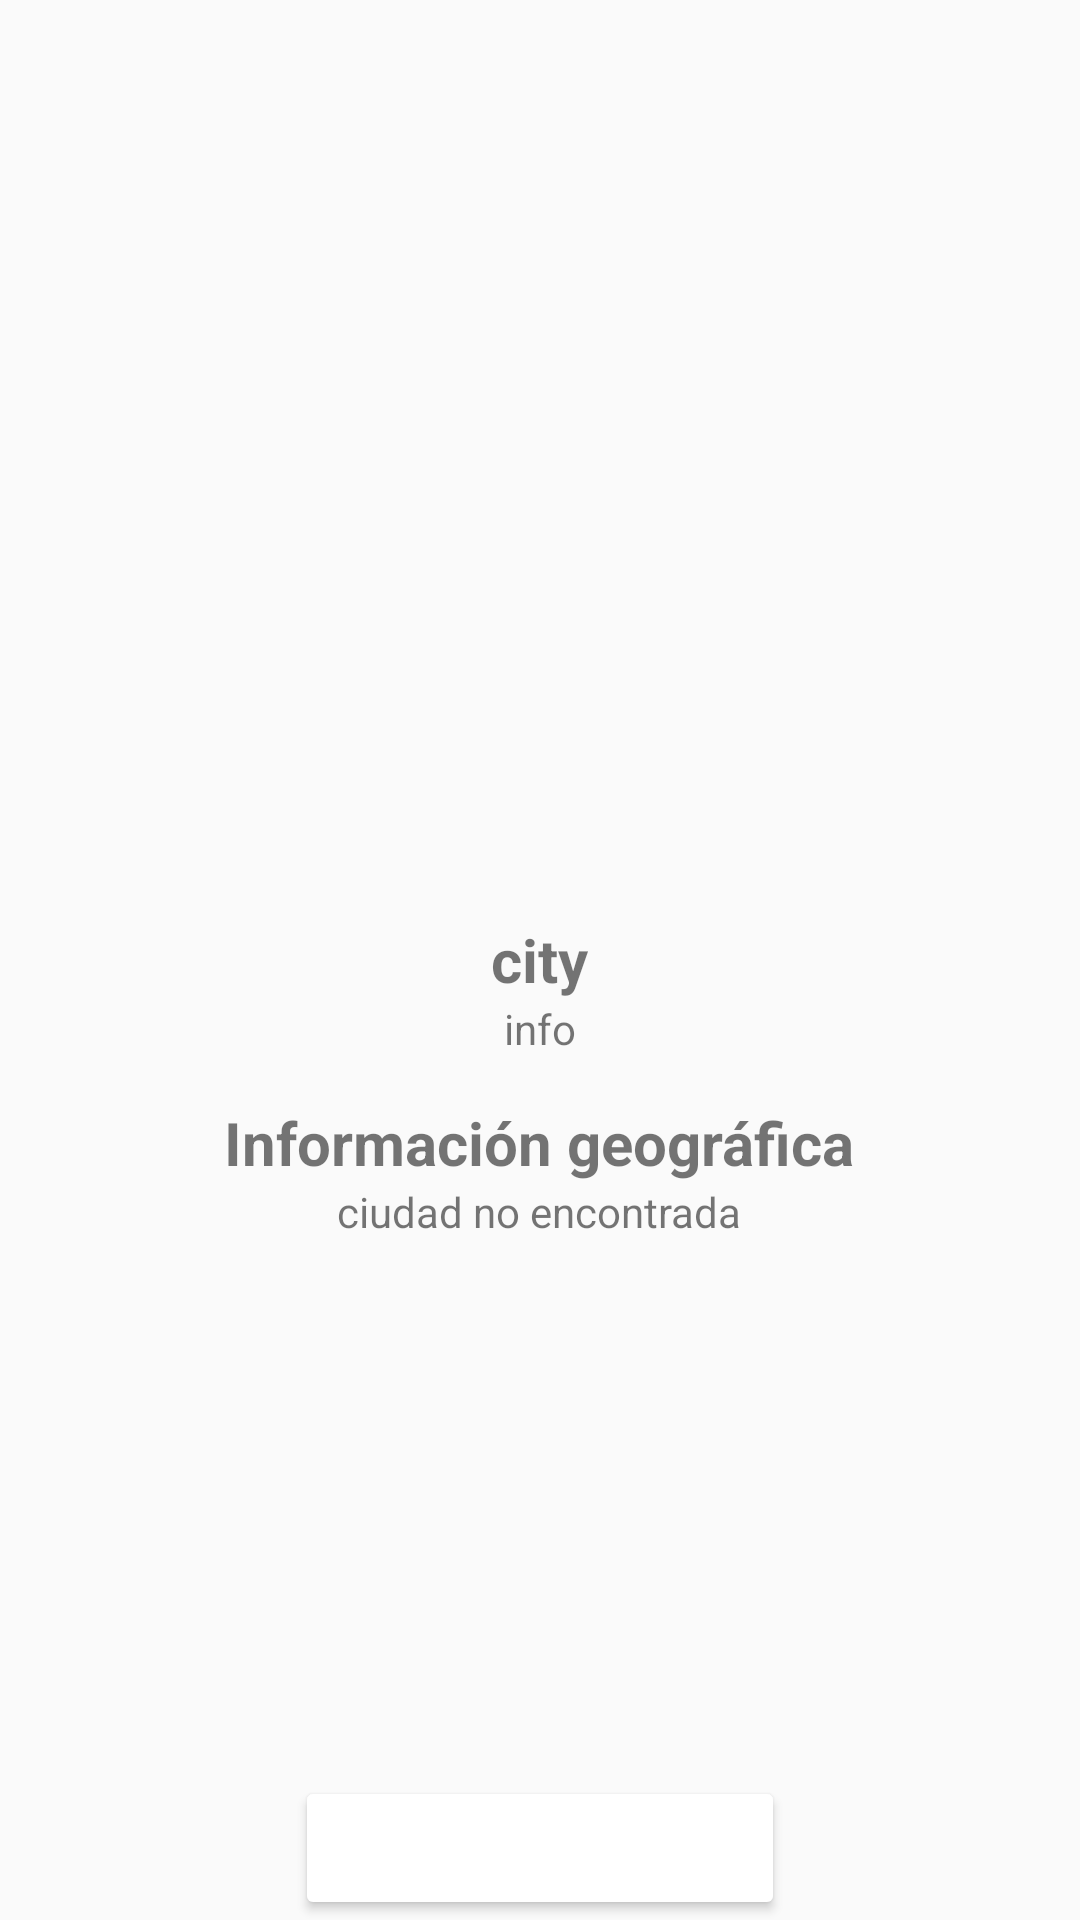

Write the Android layout XML for this screen, with the resource values it uses.
<!-- AndroidManifest.xml: application theme Theme.Destination -->
<!-- res/layout/activity_detail.xml -->
<?xml version="1.0" encoding="utf-8"?>
<RelativeLayout xmlns:android="http://schemas.android.com/apk/res/android"
    xmlns:app="http://schemas.android.com/apk/res-auto"
    xmlns:tools="http://schemas.android.com/tools"
    android:layout_width="match_parent"
    android:layout_height="match_parent"
    tools:context=".DetailActivity"
    android:layout_margin="20dp">

    <TextView
        android:id="@+id/city"
        android:layout_width="wrap_content"
        android:layout_height="wrap_content"
        android:text="@string/city"
        android:layout_centerInParent="true"
        android:textStyle="bold"
        android:textSize="20sp"/>

    <TextView
        android:id="@+id/info"
        android:layout_width="wrap_content"
        android:layout_height="wrap_content"
        android:text="@string/info"
        android:layout_below="@+id/city"
        android:layout_centerHorizontal="true"/>

    <TextView
        android:id="@+id/titleWeather"
        android:layout_width="wrap_content"
        android:layout_height="wrap_content"
        android:text="@string/informaci_n_geogr_fica"
        android:layout_below="@id/info"
        android:layout_centerHorizontal="true"
        android:textStyle="bold"
        android:textSize="20sp"
        android:layout_marginTop="15dp"/>

    <TextView
        android:id="@+id/infoWeather"
        android:layout_width="wrap_content"
        android:layout_height="wrap_content"
        android:text="@string/weather"
        android:layout_below="@id/titleWeather"
        android:layout_centerHorizontal="true" />


    <LinearLayout
        android:layout_width="match_parent"
        android:layout_height="wrap_content"
        android:layout_marginTop="100dp"
        android:gravity="center"
        android:layout_alignParentBottom="true">

        <Button
            android:id="@+id/favsBtn"
            android:layout_width="wrap_content"
            android:layout_height="wrap_content"
            android:text="@string/a_adir_a_favoritos"
            android:backgroundTint="@color/purple"
            android:textColor="@color/white" />

    </LinearLayout>

</RelativeLayout>
<!-- resources referenced by this layout -->
<resources>
  <color name="white">#FFFFFFFF</color>
  <string name="a_adir_a_favoritos">Añadir a favoritos</string>
  <string name="city">city</string>
  <string name="info">info</string>
  <string name="informaci_n_geogr_fica">Información geográfica</string>
  <string name="weather">ciudad no encontrada</string>
  <style name="Theme.Destination" parent="Theme.AppCompat.Light.NoActionBar" />
</resources>
